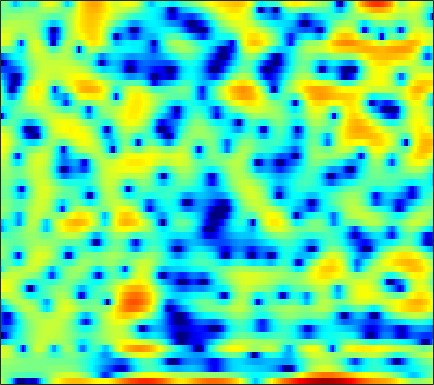

Values plotted in this chart, from the file beside it:
1.943, 1.0455, -0.38438, -2.1374, -3.7223, -6.3408, -9.7815, -13.311, -20.993, -33.549, -20.444, -17.425, -15.906, -15.879, -16.403, -16.692, -14.64, -12.022, -8.5771, -5.6581, -3.2457, -1.7085, 0.028405, 1.4645
0.4119, 0.1982, -0.1399, -0.5106, -0.7913, -1.143, -1.442, -1.617, -1.788, -1.901, -1.974, -2.013, -2.054, -2.085, -2.096, -2.078, -1.992, -1.868, -1.605, -1.224, -0.7416, -0.3322, 0.2427, 0.8174
0.1951, 0.2068, 0.1904, 0.1467, 0.09981, 0.02865, -0.04519, -0.09878, -0.1652, -0.2248, -0.2754, -0.3073, -0.3417, -0.3645, -0.3723, -0.3692, -0.3504, -0.3244, -0.2725, -0.2037, -0.119, -0.04865, 0.05322, 0.1553
1.149, 1.122, 1.048, 0.9358, 0.83, 0.6691, 0.4979, 0.3679, 0.2058, 0.06635, -0.04314, -0.1024, -0.1572, -0.1893, -0.2022, -0.2153, -0.2334, -0.2536, -0.2896, -0.3385, -0.3964, -0.4391, -0.4946, -0.5403
3.113, 2.995, 2.727, 2.326, 1.936, 1.302, 0.5553, -0.04999, -0.8366, -1.456, -1.742, -1.686, -1.312, -0.7642, -0.3389, 0.1412, 0.4484, 0.542, 0.4698, 0.1513, -0.3921, -0.9228, -1.724, -2.479
3.039, 2.973, 2.762, 2.373, 1.921, 1.029, -0.312, -1.74, -4.525, -8.993, -13.99, -10.6, -5.2, -1.809, -0.0868, 1.492, 2.438, 2.797, 2.853, 2.404, 1.41, 0.2459, -1.986, -5.144
-6.862, -6.558, -5.804, -4.935, -4.353, -3.725, -3.264, -3.014, -2.758, -2.476, -2.053, -1.613, -0.8787, -0.05913, 0.5393, 1.253, 1.818, 2.117, 2.345, 2.375, 2.232, 2.034, 1.709, 1.393
-21.29, -18.05, -13.76, -10.75, -9.059, -7.273, -5.832, -4.909, -3.841, -2.905, -2.054, -1.456, -0.7128, -0.02912, 0.439, 0.9913, 1.457, 1.743, 2.041, 2.25, 2.378, 2.419, 2.409, 2.345
-10.48, -10.58, -10.32, -9.697, -9.024, -7.932, -6.742, -5.844, -4.674, -3.562, -2.539, -1.833, -0.9838, -0.2358, 0.2625, 0.843, 1.329, 1.633, 1.96, 2.206, 2.381, 2.47, 2.532, 2.527
-11.4, -12.7, -13.98, -13.99, -12.99, -10.91, -8.697, -7.182, -5.392, -3.842, -2.532, -1.691, -0.7399, 0.03214, 0.5127, 1.031, 1.433, 1.673, 1.925, 2.111, 2.245, 2.325, 2.414, 2.473
-11.08, -12.99, -15.68, -16.39, -14.26, -10.64, -7.613, -5.793, -3.811, -2.234, -0.9992, -0.2706, 0.4801, 1.003, 1.255, 1.428, 1.437, 1.371, 1.226, 1.074, 0.9795, 0.9892, 1.142, 1.432
-8.279, -7.457, -6.279, -5.087, -4.163, -2.889, -1.689, -0.8742, 0.1227, 0.9384, 1.542, 1.851, 2.068, 2.072, 1.922, 1.498, 0.7721, -0.01515, -1.42, -3.216, -5.108, -5.922, -5.139, -3.015
-5.498, -3.849, -2.13, -0.8007, -0.02955, 0.7382, 1.273, 1.561, 1.801, 1.853, 1.746, 1.593, 1.295, 0.9063, 0.5483, -0.02149, -0.7772, -1.549, -2.976, -4.896, -7.112, -8.192, -7.107, -4.367
1.914, 1.982, 2.129, 2.244, 2.267, 2.162, 1.892, 1.566, 0.8861, -0.06859, -1.264, -2.27, -3.587, -4.544, -4.794, -4.567, -3.993, -3.542, -3.069, -2.748, -2.411, -2.079, -1.526, -0.8573
4.327, 4.136, 3.893, 3.576, 3.279, 2.769, 2.065, 1.358, 0.09069, -1.586, -3.94, -6.391, -11.39, -21.64, -18.77, -10.95, -7.323, -5.598, -3.982, -2.915, -2.193, -1.761, -1.269, -0.8214
3.922, 3.778, 3.591, 3.39, 3.195, 2.847, 2.342, 1.859, 1.099, 0.1361, -0.9877, -1.877, -2.958, -3.705, -3.934, -3.834, -3.451, -3.17, -2.953, -2.866, -2.938, -3.077, -3.241, -3.23
1.119, 1.412, 1.824, 2.193, 2.382, 2.497, 2.495, 2.431, 2.255, 1.982, 1.699, 1.466, 1.164, 0.875, 0.6533, 0.312, -0.08889, -0.4806, -1.276, -2.444, -4.075, -5.753, -8.742, -11.93
-5.459, -3.089, -1.109, 0.03769, 0.5337, 0.8841, 1.06, 1.143, 1.243, 1.447, 1.749, 1.983, 2.26, 2.449, 2.519, 2.447, 2.141, 1.767, 1.022, -0.1181, -1.645, -3.057, -5.229, -6.947
-2.369, -1.859, -1.372, -1.361, -1.679, -2.504, -3.712, -4.598, -4.948, -3.861, -2.123, -0.8182, 0.6586, 1.773, 2.375, 2.92, 3.15, 3.133, 2.937, 2.515, 1.907, 1.391, 0.6912, 0.03234
0.6726, 0.2768, -0.4207, -1.412, -2.43, -4.385, -7.415, -10.62, -14.09, -9.641, -5.272, -2.976, -0.7307, 0.86, 1.72, 2.535, 3.073, 3.289, 3.365, 3.283, 3.019, 2.726, 2.226, 1.586
0.8016, 0.4068, -0.1953, -0.8447, -1.389, -2.122, -2.752, -3.081, -3.166, -2.716, -1.955, -1.241, -0.2992, 0.539, 1.08, 1.626, 2.008, 2.205, 2.31, 2.285, 2.149, 1.964, 1.615, 1.15
-0.04362, -0.3333, -0.6506, -0.917, -1.089, -1.238, -1.302, -1.287, -1.129, -0.8854, -0.5737, -0.2799, 0.1102, 0.4561, 0.6839, 0.9273, 1.038, 1.072, 1.075, 0.9891, 0.8872, 0.8018, 0.6752, 0.5479
-1.888, -2.093, -2.088, -1.931, -1.734, -1.476, -1.226, -1.021, -0.7158, -0.4249, -0.05436, 0.1947, 0.4855, 0.699, 0.7592, 0.7352, 0.5547, 0.3, -0.0942, -0.506, -0.8149, -0.8787, -0.713, -0.3137
-8.843, -7.676, -5.468, -3.791, -2.976, -2.338, -2.005, -1.824, -1.585, -1.08, -0.4012, 0.135, 0.7971, 1.267, 1.428, 1.277, 0.7501, 0.01458, -1.549, -3.697, -6.184, -7.104, -5.533, -2.842
-6.807, -6.106, -4.471, -3.408, -3.231, -3.758, -5.174, -6.851, -8.989, -7.721, -4.564, -2.415, -0.254, 1.109, 1.744, 2.022, 1.707, 1.08, -0.4378, -2.681, -5.463, -6.561, -4.901, -2.135
0.1477, -0.2767, -0.7407, -1.285, -1.886, -3.06, -4.84, -6.443, -8.287, -7.447, -4.743, -2.77, -0.6712, 0.8187, 1.569, 2.23, 2.42, 2.371, 2.074, 1.576, 1.113, 0.8295, 0.6378, 0.5817
0.914, 0.6988, 0.3306, -0.1316, -0.4896, -1.044, -1.563, -1.864, -2.027, -1.756, -1.24, -0.6413, 0.2178, 1.067, 1.612, 2.177, 2.577, 2.714, 2.751, 2.589, 2.258, 1.888, 1.203, 0.2437
-0.07285, 0.01083, -0.05579, -0.2849, -0.5615, -0.9994, -1.448, -1.766, -1.99, -2.01, -1.658, -1.214, -0.4608, 0.3615, 0.9883, 1.702, 2.276, 2.58, 2.785, 2.804, 2.574, 2.26, 1.611, 0.6681
-1.005, -0.7294, -0.6635, -0.9222, -1.376, -2.243, -3.458, -4.579, -6.123, -7.175, -6.582, -5.354, -3.344, -1.491, -0.3196, 0.9727, 1.907, 2.441, 2.886, 3.09, 3.054, 2.888, 2.499, 1.94
-0.9378, -0.6741, -0.6478, -1.003, -1.535, -2.683, -4.46, -6.37, -10.31, -16.36, -13.88, -9.289, -5.12, -2.324, -0.7944, 0.747, 1.852, 2.427, 2.959, 3.188, 3.205, 3.072, 2.745, 2.287
-0.3316, -0.1382, -0.1108, -0.3401, -0.634, -1.243, -2.001, -2.61, -3.279, -3.639, -3.281, -2.676, -1.546, -0.3798, 0.4553, 1.377, 2.095, 2.466, 2.751, 2.812, 2.641, 2.376, 1.846, 1.137
0.3191, 0.4279, 0.4378, 0.3105, 0.1216, -0.1495, -0.4399, -0.6078, -0.7239, -0.6212, -0.3701, -0.04132, 0.4981, 1.1, 1.515, 2.015, 2.346, 2.512, 2.52, 2.337, 1.895, 1.405, 0.5107, -0.6734
1.068, 1.046, 0.8547, 0.5084, 0.1303, -0.3679, -0.8093, -1.013, -1.068, -0.7376, -0.2618, 0.2379, 0.8971, 1.558, 1.966, 2.426, 2.692, 2.782, 2.7, 2.373, 1.783, 1.149, 0.02464, -1.474
2.066, 1.888, 1.315, 0.3379, -0.6506, -2.376, -4.29, -5.483, -5.71, -4.341, -2.459, -1.141, 0.3052, 1.41, 2.082, 2.699, 3.125, 3.241, 3.24, 2.946, 2.401, 1.8, 0.7492, -0.6249
3.151, 2.941, 2.213, 0.9268, -0.4732, -3.158, -7.324, -11.74, -13.27, -7.676, -3.993, -2.174, -0.3814, 0.8805, 1.58, 2.279, 2.739, 2.961, 3.059, 2.971, 2.63, 2.191, 1.322, 0.1396
4.087, 3.933, 3.422, 2.561, 1.709, 0.4271, -0.909, -1.709, -2.291, -2.417, -2.007, -1.733, -1.301, -0.8583, -0.5885, -0.1367, 0.2332, 0.5991, 0.974, 1.302, 1.437, 1.381, 1.011, 0.2638
4.659, 4.469, 4.023, 3.355, 2.756, 1.802, 0.7627, -0.07347, -1.178, -2.289, -3.389, -4.077, -4.952, -5.692, -5.979, -6.146, -5.606, -4.963, -3.585, -2.245, -1.02, -0.3065, 0.3542, 0.585
4.176, 3.895, 3.382, 2.74, 2.12, 1.13, -0.1051, -1.22, -3.047, -5.227, -7.952, -10.18, -12.94, -15.03, -16.07, -18.81, -21.05, -17.17, -11.01, -6.718, -3.684, -1.996, -0.3214, 0.8509
2.225, 1.905, 1.497, 1.048, 0.6088, -0.1577, -1.214, -2.298, -4.162, -6.829, -10.58, -14.61, -22.88, -22.82, -19.22, -16.69, -14.85, -12.88, -9.145, -5.837, -3.158, -1.515, 0.1998, 1.51
-2.663, -2.708, -2.267, -1.77, -1.466, -1.367, -1.599, -2.026, -2.88, -3.976, -5.442, -6.39, -7.399, -7.802, -7.62, -6.794, -5.723, -4.726, -3.255, -1.798, -0.4187, 0.5126, 1.562, 2.389
-23.63, -12.63, -7.3, -4.62, -3.351, -2.322, -1.751, -1.518, -1.453, -1.474, -1.602, -1.738, -1.771, -1.715, -1.507, -1.172, -0.6712, -0.2121, 0.347, 0.9487, 1.48, 1.809, 2.159, 2.402
-5.154, -5.197, -4.575, -3.738, -3.151, -2.448, -1.84, -1.422, -0.9119, -0.5128, -0.03268, 0.2484, 0.6106, 0.9926, 1.241, 1.545, 1.837, 1.978, 2.128, 2.175, 2.094, 1.952, 1.661, 1.26
-1.094, -1.886, -2.697, -3.224, -3.426, -3.346, -2.934, -2.436, -1.574, -0.6689, 0.2297, 0.9093, 1.683, 2.339, 2.715, 3.121, 3.305, 3.315, 3.178, 2.778, 2.158, 1.556, 0.5714, -0.5665
-0.3391, -1.896, -4.141, -6.507, -7.978, -8.836, -7.774, -6.309, -4.168, -2.105, -0.3988, 0.7861, 2.113, 3.156, 3.792, 4.351, 4.603, 4.608, 4.256, 3.524, 2.348, 1.13, -0.9813, -3.622
-1.373, -3.45, -6.896, -11.44, -16.45, -22.31, -15.74, -12.05, -8.301, -5.151, -2.523, -0.8021, 1.14, 2.71, 3.619, 4.479, 4.992, 5.098, 4.851, 4.16, 2.919, 1.536, -1.064, -5.018
-3.862, -5.553, -8.112, -10.89, -13, -15.71, -17.84, -17.73, -14.69, -10.23, -6.521, -4.267, -1.672, 0.2971, 1.45, 2.655, 3.429, 3.745, 3.896, 3.675, 3.125, 2.52, 1.52, 0.5007
-6.961, -8.152, -9.821, -11.64, -13.27, -15.76, -18.71, -19.62, -16.35, -11.89, -8.17, -5.999, -3.572, -1.634, -0.4306, 0.8065, 1.7, 2.202, 2.625, 2.809, 2.804, 2.709, 2.503, 2.289
-10.92, -11.41, -11.6, -11.59, -11.62, -11.5, -11.1, -10.56, -9.431, -7.874, -6.129, -4.833, -3.237, -1.781, -0.8532, 0.1902, 1.048, 1.549, 2.025, 2.35, 2.537, 2.609, 2.649, 2.64
-23.11, -18.74, -14.16, -11.52, -10.21, -8.912, -7.845, -7.125, -6.146, -5.13, -3.994, -3.151, -2.031, -0.9579, -0.2628, 0.5842, 1.292, 1.68, 2.06, 2.308, 2.432, 2.456, 2.458, 2.424
-10.64, -10.09, -8.606, -7.166, -6.334, -5.54, -5.003, -4.652, -4.199, -3.667, -2.882, -2.089, -1.031, -0.0002905, 0.7129, 1.518, 2.065, 2.312, 2.483, 2.436, 2.237, 2.014, 1.699, 1.455
-0.9588, -1.005, -0.9801, -1.042, -1.176, -1.632, -2.502, -3.414, -4.822, -5.574, -4.816, -3.278, -1.119, 0.6902, 1.76, 2.689, 3.158, 3.28, 3.049, 2.421, 1.443, 0.5496, -0.7886, -1.928
3.382, 3.356, 3.158, 2.724, 2.187, 1.098, -0.6166, -2.559, -6.648, -13.21, -9.65, -5.091, -1.218, 1.09, 2.165, 3.007, 3.268, 3.085, 2.309, 0.972, -1.032, -3.063, -6.821, -13.01
3.374, 3.472, 3.409, 3.152, 2.805, 2.142, 1.295, 0.6032, -0.2788, -0.7488, -0.6422, -0.2046, 0.6157, 1.345, 1.71, 1.886, 1.626, 1.075, -0.05842, -1.772, -4.072, -6.224, -9.626, -13.05
2.291, 2.49, 2.635, 2.64, 2.573, 2.381, 2.126, 1.914, 1.681, 1.535, 1.505, 1.505, 1.536, 1.547, 1.488, 1.206, 0.6415, 0.0207, -1.096, -2.648, -4.741, -6.734, -10.15, -15.32
0.8861, 1.197, 1.512, 1.701, 1.78, 1.831, 1.817, 1.778, 1.729, 1.663, 1.631, 1.619, 1.554, 1.425, 1.267, 0.9562, 0.5171, 0.09803, -0.6601, -1.609, -2.774, -3.772, -5.117, -6.306
-0.6489, -0.1938, 0.2165, 0.4627, 0.5493, 0.6045, 0.6264, 0.6558, 0.6886, 0.744, 0.778, 0.817, 0.8488, 0.8233, 0.7644, 0.6794, 0.5627, 0.4292, 0.1715, -0.1592, -0.5349, -0.8418, -1.253, -1.583
-1.335, -0.8884, -0.6261, -0.6685, -0.8479, -1.186, -1.428, -1.459, -1.298, -0.9606, -0.6491, -0.5044, -0.3649, -0.2748, -0.1967, -0.04372, 0.1921, 0.4148, 0.7841, 1.106, 1.338, 1.441, 1.45, 1.348
-0.3822, -0.1771, -0.4208, -1.351, -2.503, -4.63, -6.705, -7.051, -5.462, -3.599, -2.309, -1.882, -1.914, -2.413, -2.846, -3.02, -2.178, -1.004, 0.6427, 2.034, 3.022, 3.508, 3.852, 3.839
